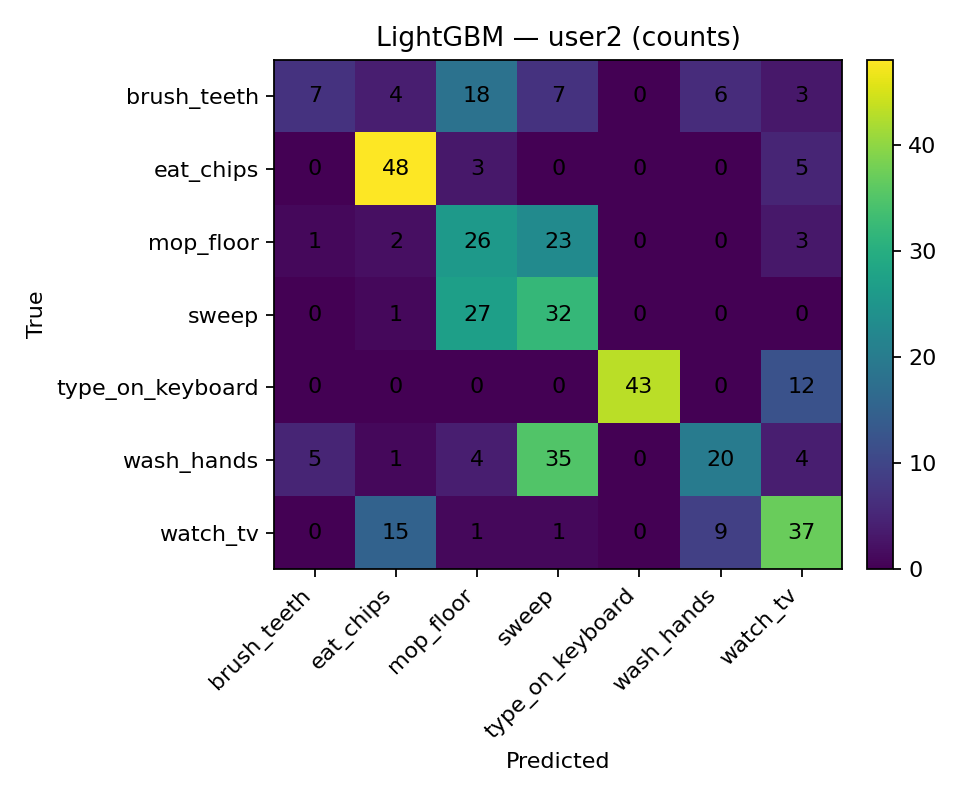

The data file committed next to this chart (first rows):
, brush_teeth, eat_chips, mop_floor, sweep, type_on_keyboard, wash_hands, watch_tv
brush_teeth, 7, 4, 18, 7, 0, 6, 3
eat_chips, 0, 48, 3, 0, 0, 0, 5
mop_floor, 1, 2, 26, 23, 0, 0, 3
sweep, 0, 1, 27, 32, 0, 0, 0
type_on_keyboard, 0, 0, 0, 0, 43, 0, 12
wash_hands, 5, 1, 4, 35, 0, 20, 4
watch_tv, 0, 15, 1, 1, 0, 9, 37
